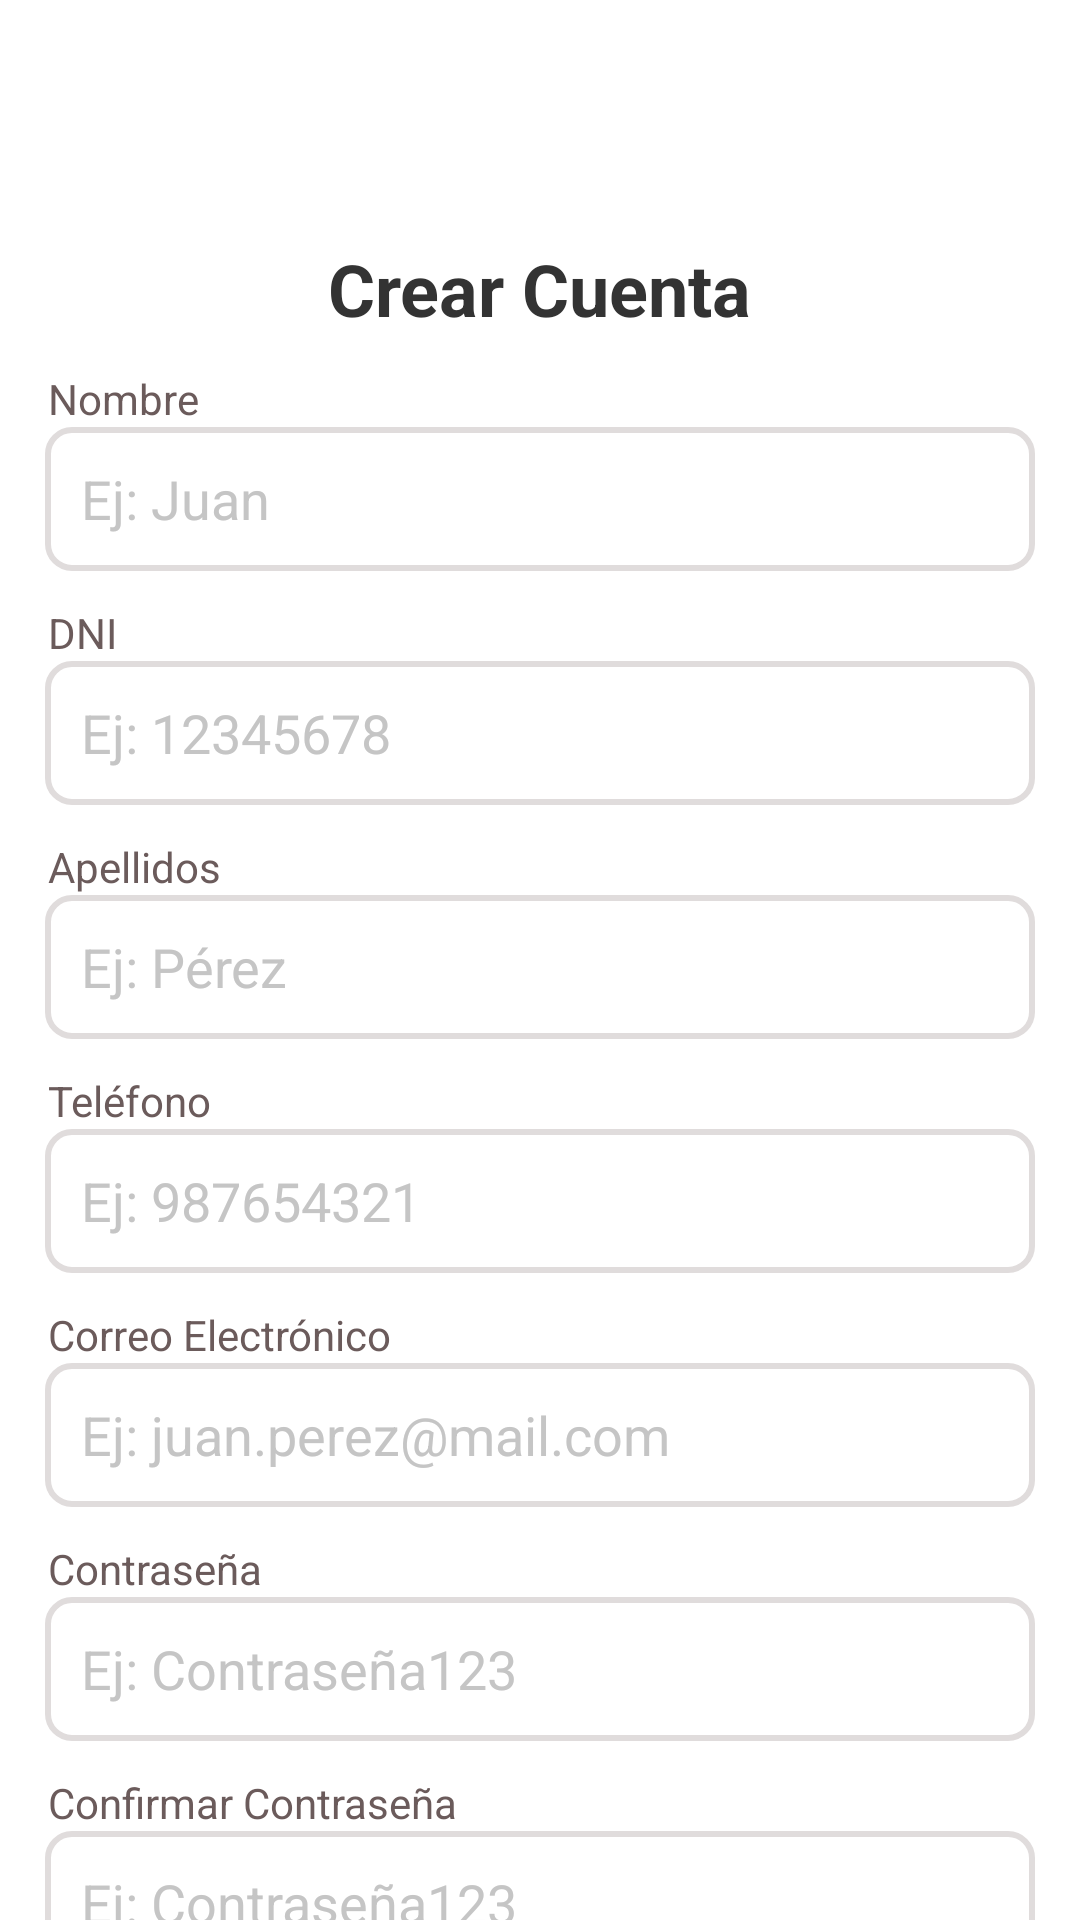

Here is an Android app screen rendered from its layout file. Give the layout XML and the strings, colors and styles it references.
<!-- AndroidManifest.xml: activity theme AppTheme -->
<!-- res/layout/activity_registrarse.xml -->
<?xml version="1.0" encoding="utf-8"?>
<androidx.constraintlayout.widget.ConstraintLayout xmlns:android="http://schemas.android.com/apk/res/android"
    xmlns:app="http://schemas.android.com/apk/res-auto"
    xmlns:tools="http://schemas.android.com/tools"
    android:id="@+id/main"
    android:layout_width="match_parent"
    android:layout_height="match_parent"
    android:background="#FFFFFF"
    tools:context=".login.RegistrarseActivity">

    <TextView
        android:id="@+id/Nombre"
        android:layout_width="wrap_content"
        android:layout_height="wrap_content"
        android:layout_marginTop="80dp"
        android:text="Crear Cuenta"
        android:textColor="#333333"
        android:textSize="24sp"
        android:textStyle="bold"
        app:layout_constraintEnd_toEndOf="parent"
        app:layout_constraintStart_toStartOf="parent"
        app:layout_constraintTop_toTopOf="parent" />

    <TextView
        android:id="@+id/tvNombre"
        android:layout_width="wrap_content"
        android:layout_height="wrap_content"
        android:layout_marginStart="16dp"
        android:text="Nombre"
        android:textColor="@color/ColorText2"
        android:textColorHint="@color/ColorText2"
        app:layout_constraintBottom_toTopOf="@+id/etNombre"
        app:layout_constraintStart_toStartOf="parent" />

    <EditText
        android:id="@+id/etNombre"
        android:layout_width="match_parent"
        android:layout_height="48dp"
        android:layout_marginStart="15dp"
        android:layout_marginTop="30dp"
        android:layout_marginEnd="15dp"
        android:background="@drawable/custom_edit_text"
        android:hint="Ej: Juan"
        android:inputType="textPersonName"
        android:padding="12dp"
        android:textColor="@color/ColorText2"
        android:textColorHint="@color/ColorText3"
        app:layout_constraintEnd_toEndOf="parent"
        app:layout_constraintStart_toStartOf="parent"
        app:layout_constraintTop_toBottomOf="@+id/Nombre" />

    <TextView
        android:id="@+id/tvDni"
        android:layout_width="wrap_content"
        android:layout_height="wrap_content"
        android:layout_marginStart="16dp"
        android:text="DNI"
        android:textColor="@color/ColorText2"
        android:textColorHint="@color/ColorText2"
        app:layout_constraintBottom_toTopOf="@+id/etDni"
        app:layout_constraintStart_toStartOf="parent" />

    <EditText
        android:id="@+id/etDni"
        android:layout_width="match_parent"
        android:layout_height="48dp"
        android:layout_marginStart="15dp"
        android:layout_marginTop="30dp"
        android:layout_marginEnd="15dp"
        android:background="@drawable/custom_edit_text"
        android:hint="Ej: 12345678"
        android:inputType="textPersonName"
        android:padding="12dp"
        android:textColor="@color/ColorText2"
        android:textColorHint="@color/ColorText3"
        app:layout_constraintEnd_toEndOf="parent"
        app:layout_constraintStart_toStartOf="parent"
        app:layout_constraintTop_toBottomOf="@+id/etNombre" />

    <TextView
        android:id="@+id/tvApellido"
        android:layout_width="wrap_content"
        android:layout_height="wrap_content"
        android:layout_marginStart="16dp"
        android:text="Apellidos"
        android:textColor="@color/ColorText2"
        android:textColorHint="@color/ColorText2"
        app:layout_constraintBottom_toTopOf="@+id/etApellido"
        app:layout_constraintStart_toStartOf="parent" />

    <EditText
        android:id="@+id/etApellido"
        android:layout_width="match_parent"
        android:layout_height="48dp"
        android:layout_marginStart="15dp"
        android:layout_marginTop="30dp"
        android:layout_marginEnd="15dp"
        android:background="@drawable/custom_edit_text"
        android:hint="Ej: Pérez"
        android:inputType="textPersonName"
        android:padding="12dp"
        android:textColor="@color/ColorText2"
        android:textColorHint="@color/ColorText3"
        app:layout_constraintEnd_toEndOf="parent"
        app:layout_constraintStart_toStartOf="parent"
        app:layout_constraintTop_toBottomOf="@+id/etDni" />

    <TextView
        android:id="@+id/tvTelefono"
        android:layout_width="wrap_content"
        android:layout_height="wrap_content"
        android:layout_marginStart="16dp"
        android:text="Teléfono"
        android:textColor="@color/ColorText2"
        android:textColorHint="@color/ColorText2"
        app:layout_constraintBottom_toTopOf="@+id/etTelefono"
        app:layout_constraintStart_toStartOf="parent" />

    <EditText
        android:id="@+id/etTelefono"
        android:layout_width="match_parent"
        android:layout_height="48dp"
        android:layout_marginStart="15dp"
        android:layout_marginTop="30dp"
        android:layout_marginEnd="15dp"
        android:background="@drawable/custom_edit_text"
        android:hint="Ej: 987654321"
        android:inputType="phone"
        android:padding="12dp"
        android:textColor="@color/ColorText2"
        android:textColorHint="@color/ColorText3"
        app:layout_constraintEnd_toEndOf="parent"
        app:layout_constraintStart_toStartOf="parent"
        app:layout_constraintTop_toBottomOf="@+id/etApellido" />

    <TextView
        android:id="@+id/tvEmail"
        android:layout_width="wrap_content"
        android:layout_height="wrap_content"
        android:layout_marginStart="16dp"
        android:text="Correo Electrónico"
        android:textColor="@color/ColorText2"
        android:textColorHint="@color/ColorText2"
        app:layout_constraintBottom_toTopOf="@+id/etEmail"
        app:layout_constraintStart_toStartOf="parent" />

    <EditText
        android:id="@+id/etEmail"
        android:layout_width="match_parent"
        android:layout_height="48dp"
        android:layout_marginStart="15dp"
        android:layout_marginTop="30dp"
        android:layout_marginEnd="15dp"
        android:background="@drawable/custom_edit_text"
        android:hint="Ej: juan.perez@mail.com"
        android:inputType="textEmailAddress"
        android:padding="12dp"
        android:textColor="@color/ColorText2"
        android:textColorHint="@color/ColorText3"
        app:layout_constraintEnd_toEndOf="parent"
        app:layout_constraintStart_toStartOf="parent"
        app:layout_constraintTop_toBottomOf="@+id/etTelefono" />

    <TextView
        android:id="@+id/tvPassword"
        android:layout_width="wrap_content"
        android:layout_height="wrap_content"
        android:layout_marginStart="16dp"
        android:text="Contraseña"
        android:textColor="@color/ColorText2"
        android:textColorHint="@color/ColorText2"
        app:layout_constraintBottom_toTopOf="@+id/etPassword"
        app:layout_constraintStart_toStartOf="parent" />

    <EditText
        android:id="@+id/etPassword"
        android:layout_width="match_parent"
        android:layout_height="48dp"
        android:layout_marginStart="15dp"
        android:layout_marginTop="30dp"
        android:layout_marginEnd="15dp"
        android:background="@drawable/custom_edit_text"
        android:hint="Ej: Contraseña123"
        android:inputType="textPassword"
        android:padding="12dp"
        android:textColor="@color/ColorText2"
        android:textColorHint="@color/ColorText3"
        app:layout_constraintEnd_toEndOf="parent"
        app:layout_constraintStart_toStartOf="parent"
        app:layout_constraintTop_toBottomOf="@+id/etEmail" />

    <TextView
        android:id="@+id/tvConfirmPassword"
        android:layout_width="wrap_content"
        android:layout_height="wrap_content"
        android:layout_marginStart="16dp"
        android:text="Confirmar Contraseña"
        android:textColor="@color/ColorText2"
        android:textColorHint="@color/ColorText2"
        app:layout_constraintBottom_toTopOf="@+id/etConfirmPassword"
        app:layout_constraintStart_toStartOf="parent" />

    <EditText
        android:id="@+id/etConfirmPassword"
        android:layout_width="match_parent"
        android:layout_height="48dp"
        android:layout_marginStart="15dp"
        android:layout_marginTop="30dp"
        android:layout_marginEnd="15dp"
        android:background="@drawable/custom_edit_text"
        android:hint="Ej: Contraseña123"
        android:inputType="textPassword"
        android:padding="12dp"
        android:textColor="@color/ColorText2"
        android:textColorHint="@color/ColorText3"
        app:layout_constraintEnd_toEndOf="parent"
        app:layout_constraintStart_toStartOf="parent"
        app:layout_constraintTop_toBottomOf="@+id/etPassword" />

    <Button
        android:id="@+id/btnRegister"
        android:layout_width="match_parent"
        android:layout_height="55dp"
        android:layout_marginStart="15dp"
        android:layout_marginTop="50dp"
        android:layout_marginEnd="15dp"
        android:backgroundTint="#4CAF50"
        android:onClick="Registrarse"
        android:text="Registrarse"
        android:textColor="#FFFFFF"
        android:textStyle="bold"
        app:layout_constraintEnd_toEndOf="parent"
        app:layout_constraintHorizontal_bias="1.0"
        app:layout_constraintStart_toStartOf="parent"
        app:layout_constraintTop_toBottomOf="@+id/cbAcepto" />

    <CheckBox
        android:id="@+id/cbAcepto"
        android:layout_width="wrap_content"
        android:layout_height="wrap_content"
        android:layout_marginTop="25dp"
        android:text="Acepto los términos y condiciones"
        android:textColor="#333333"
        android:textSize="14sp"
        app:layout_constraintEnd_toEndOf="parent"
        app:layout_constraintStart_toStartOf="parent"
        app:layout_constraintTop_toBottomOf="@+id/etConfirmPassword" />



</androidx.constraintlayout.widget.ConstraintLayout>
<!-- resources referenced by this layout -->
<resources>
  <color name="ColorText2">#6B5B5B</color>
  <color name="ColorText3">#C5C5C5</color>
  <!-- drawable custom_edit_text (drawable) -->
  <?xml version="1.0" encoding="utf-8"?>
  <selector xmlns:android="http://schemas.android.com/apk/res/android">
      
      <item android:state_focused="true">
          <shape>
              <solid android:color="#FFFFFF" /> 
              <stroke
                  android:width="2dp"
                  android:color="#4CAF50" /> 
              <corners android:radius="8dp" /> 
          </shape>
      </item>
      
      <item>
          <shape>
              <solid android:color="#FFFFFF" /> 
              <stroke
                  android:width="2dp"
                  android:color="#E0DCDC"/> 
              <corners android:radius="8dp" />
          </shape>
      </item>
  </selector>
  <style name="AppTheme" parent="Theme.MaterialComponents.DayNight.NoActionBar">
          <item name="colorPrimary">@color/colorPrimary</item>
          <item name="colorPrimaryDark">@color/colorPrimaryDark</item>
          <item name="colorAccent">@color/colorAccent</item>
          <item name="buttonStyle">@style/CustomButtonStyle</item>
      </style>
  <color name="colorPrimary">#892B24</color>
  <color name="colorPrimaryDark">#892B24</color>
  <color name="colorAccent">#03DAC5</color>
  <style name="CustomButtonStyle" parent="Widget.AppCompat.Button">
          <item name="android:backgroundTint">@color/colorAccent</item> 
          <item name="android:textColor">@color/colorAccent</item> 
      </style>
</resources>
